Image classification data set "Margonem-Captcha-Solver" (seba0456/Margonem-Captcha-Solver on GitHub). Class labels (2): blank, not blank.

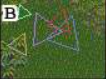
Label: not blank

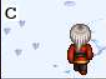
Label: blank

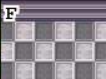
Label: blank

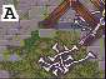
Label: blank

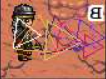
Label: not blank

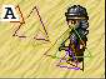
Label: not blank
